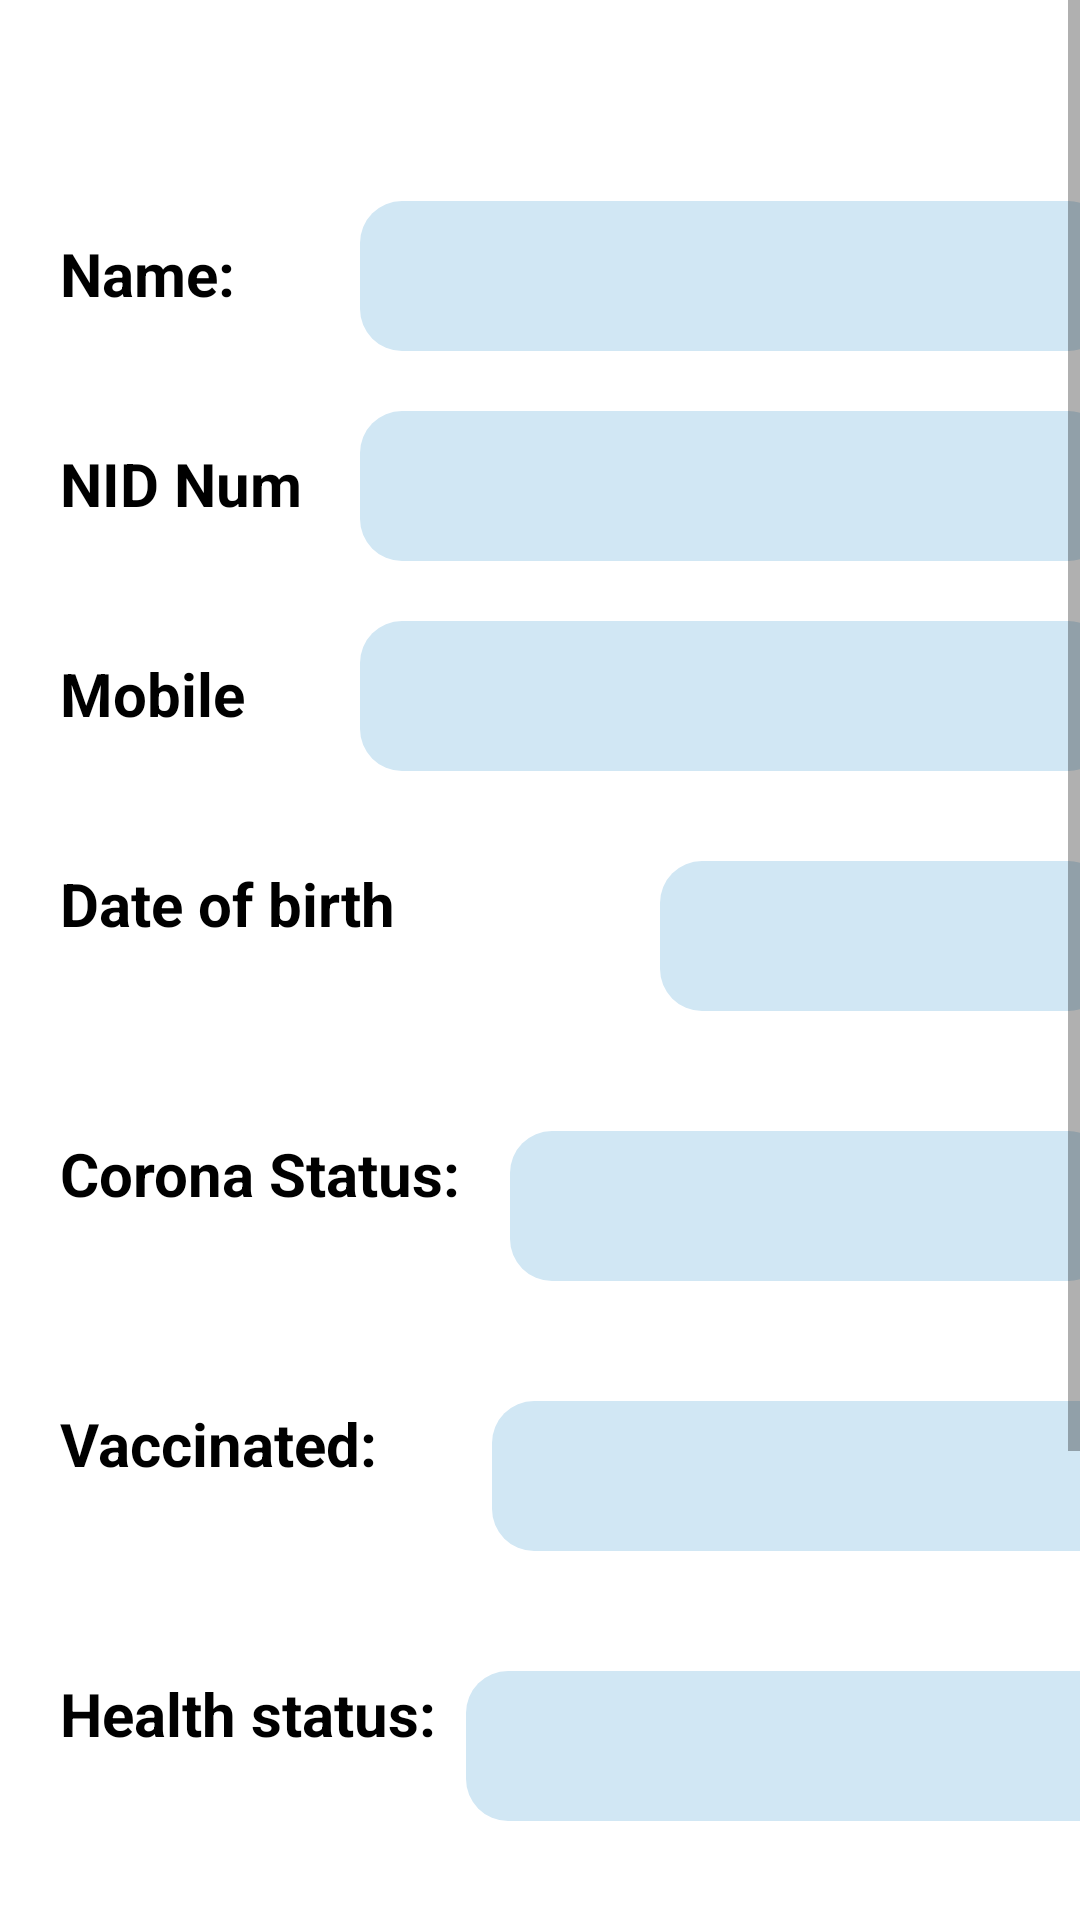

Here is an Android app screen rendered from its layout file. Give the layout XML and the strings, colors and styles it references.
<!-- AndroidManifest.xml: application theme Theme.Final_Project_Covid_Patient_Finder -->
<!-- res/layout/activity_profile.xml -->
<?xml version="1.0" encoding="utf-8"?>
<ScrollView xmlns:android="http://schemas.android.com/apk/res/android"
    xmlns:app="http://schemas.android.com/apk/res-auto"
    xmlns:tools="http://schemas.android.com/tools"
    android:layout_width="match_parent"
    android:layout_height="match_parent"
    android:fillViewport="true"
    >
<LinearLayout
    android:layout_width="match_parent"
    android:layout_height="match_parent"
    tools:context=".ProfileActivity"
    android:orientation="vertical"
    >
    <TextView
        android:layout_width="wrap_content"
        android:layout_height="wrap_content"
        android:textSize="20sp"
        android:layout_marginTop="20dp"
        android:layout_marginLeft="20dp"
        android:id="@+id/greting"

        />
    <LinearLayout
        android:layout_width="wrap_content"
        android:layout_height="wrap_content"
        android:orientation="horizontal"
        android:layout_marginTop="20dp"
        android:layout_marginLeft="20dp"

        >


        <TextView
            android:layout_width="100dp"
            android:layout_height="wrap_content"
            android:text="Name:"
            android:textColor="@color/black"
            android:textSize="20sp"
            android:textStyle="bold"

            />



            />
        <EditText
            android:id="@+id/nameidProfileActivity"
            android:background="@drawable/edit"
            android:layout_width="250dp"
            android:layout_height="50dp"
            android:ems="10"
            android:inputType="textAutoComplete"
            android:textColor="@color/black"
            android:textStyle="bold"
            android:enabled="false"

            />
    </LinearLayout>
    <LinearLayout
        android:layout_width="wrap_content"
        android:layout_height="wrap_content"
        android:orientation="horizontal"

        android:layout_marginTop="20dp"
        android:layout_marginLeft="20dp"
        >

        <TextView
            android:layout_width="100dp"
            android:layout_height="wrap_content"
            android:text="NID Num"
            android:textColor="@color/black"
            android:textSize="20sp"
            android:textStyle="bold"
            />

        <EditText
            android:id="@+id/NIDidProfileActivity"
            android:layout_width="250dp"
            android:layout_height="50dp"
            android:background="@drawable/edit"
            android:ems="10"
            android:inputType="numberDecimal"
            android:paddingLeft="20dp"
            android:textColor="@color/black"
            android:textStyle="bold"
            android:enabled="false"
            />
    </LinearLayout>
    <LinearLayout
        android:layout_width="wrap_content"
        android:layout_height="wrap_content"
        android:orientation="horizontal"
        android:layout_marginTop="20dp"
        android:layout_marginLeft="20dp"
        >

        <TextView
            android:layout_width="100dp"
            android:layout_height="wrap_content"
            android:text="Mobile"
            android:textColor="@color/black"
            android:textSize="20sp"
            android:textStyle="bold"
            />

        <EditText
            android:id="@+id/mobileidProfileActivity"
            android:layout_width="250dp"
            android:layout_height="50dp"
            android:background="@drawable/edit"
            android:ems="10"
            android:inputType="numberDecimal"
            android:paddingLeft="20dp"
            android:textColor="@color/black"
            android:textStyle="bold"
            android:enabled="false"
            />
    </LinearLayout>


    <LinearLayout
        android:layout_width="wrap_content"
        android:layout_height="wrap_content"
        android:orientation="horizontal"
        android:layout_marginTop="20dp"
        android:layout_marginLeft="20dp"
        >

        <TextView
            android:layout_width="190dp"
            android:layout_height="wrap_content"
            android:text="Date of birth"
            android:textColor="@color/black"
            android:textSize="20sp"
            android:textStyle="bold"
            />

        <EditText
            android:id="@+id/birthdateididProfileActivity"
            android:layout_width="150dp"
            android:layout_height="50dp"
            android:layout_margin="10sp"
            android:background="@drawable/edit"
            android:inputType="none"
            android:paddingLeft="20dp"
            android:textColor="@color/black"
            android:textStyle="bold"
            android:enabled="false"
            />
    </LinearLayout>




    <LinearLayout

        android:layout_width="wrap_content"
        android:layout_height="wrap_content"
        android:layout_gravity="left"
        android:layout_marginTop="20dp"
        android:layout_marginLeft="20dp"


        >

        <TextView
            android:layout_width="140dp"
            android:layout_height="wrap_content"
            android:text="Corona Status:"
            android:textColor="@color/black"
            android:textSize="20sp"
            android:textStyle="bold"

            />

        <EditText
            android:id="@+id/Corona_status_idProfileActivity"
            android:layout_width="200dp"
            android:layout_height="50dp"
            android:layout_margin="10sp"
            android:background="@drawable/edit"
            android:inputType="none"
            android:paddingLeft="20dp"
            android:textColor="@color/black"
            android:textStyle="bold"
            android:enabled="false"
            />


    </LinearLayout>


    <LinearLayout

        android:layout_width="wrap_content"
        android:layout_height="wrap_content"
        android:layout_gravity="left"
        android:layout_marginTop="20dp"
        android:layout_marginLeft="20dp"


        >

        <TextView
            android:layout_width="134dp"
            android:layout_height="wrap_content"
            android:text="Vaccinated:"
            android:textColor="@color/black"
            android:textSize="20sp"
            android:textStyle="bold"

            />
        <EditText
            android:id="@+id/vaccinated_status_idProfileActivity"
            android:layout_width="210dp"
            android:layout_height="50dp"
            android:layout_margin="10sp"
            android:background="@drawable/edit"
            android:inputType="none"
            android:paddingLeft="20dp"
            android:textColor="@color/black"
            android:textStyle="bold"
            android:enabled="false"
            />


    </LinearLayout>




    <LinearLayout

        android:layout_width="wrap_content"
        android:layout_height="wrap_content"
        android:layout_gravity="left"
        android:layout_marginTop="20dp"
        android:layout_marginLeft="20dp"



        >

        <TextView
            android:layout_width="wrap_content"
            android:layout_height="wrap_content"
            android:text="Health status:"
            android:textColor="@color/black"
            android:textSize="20sp"
            android:textStyle="bold"

            />

        <EditText
            android:id="@+id/Health_status_idProfileActivity"
            android:layout_width="220dp"
            android:layout_height="50dp"
            android:layout_margin="10sp"
            android:background="@drawable/edit"
            android:inputType="none"
            android:paddingLeft="20dp"
            android:textColor="@color/black"
            android:textStyle="bold"
            android:enabled="false"
            />


    </LinearLayout>

    <LinearLayout

        android:layout_width="wrap_content"
        android:layout_height="wrap_content"
        android:layout_gravity="left"
        android:layout_marginTop="20dp"
        android:layout_marginLeft="20dp"



        >

        <TextView
            android:layout_width="110dp"
            android:layout_height="wrap_content"
            android:text="Email:"
            android:textColor="@color/black"
            android:textSize="20sp"
            android:textStyle="bold"

            />

        <EditText
            android:id="@+id/email_idProfileActivity"
            android:layout_width="240dp"
            android:layout_height="50dp"
            android:layout_margin="10sp"
            android:background="@drawable/edit"
            android:inputType="none"
            android:paddingLeft="20dp"
            android:textColor="@color/black"
            android:textStyle="bold"
            android:enabled="false"

            />


    </LinearLayout>


    <Button
        android:id="@+id/logputbtnid1_profileactivity"
        android:layout_width="400dp"
        android:layout_height="60dp"
        android:layout_marginTop="10dp"
        android:text="LOG Out"
        android:textSize="20dp"
        android:textStyle="bold"




        />
    <Button
        android:id="@+id/getlocationbtn"
        android:layout_width="400dp"
        android:layout_height="60dp"
        android:layout_marginTop="10dp"
        android:text="Tracking"
        android:textSize="20dp"
        android:textStyle="bold"


        />













</LinearLayout>
</ScrollView>
<!-- resources referenced by this layout -->
<resources>
  <!-- drawable edit (drawable) -->
  <?xml version="1.0" encoding="utf-8"?>
  <shape xmlns:android="http://schemas.android.com/apk/res/android">
      <corners android:radius="14dp"></corners>
      <solid android:color="#D1E7F4"></solid>
      <size android:height="50dp"></size>
  
  
  </shape>
  <style name="Theme.Final_Project_Covid_Patient_Finder" parent="Theme.MaterialComponents.DayNight.DarkActionBar">
          
          <item name="colorPrimary">@color/purple_500</item>
          <item name="colorPrimaryVariant">@color/purple_700</item>
          <item name="colorOnPrimary">@color/white</item>
          
          <item name="colorSecondary">@color/teal_200</item>
          <item name="colorSecondaryVariant">@color/teal_700</item>
          <item name="colorOnSecondary">@color/black</item>
          
          <item name="android:statusBarColor" tools:targetApi="l">?attr/colorPrimaryVariant</item>
          
      </style>
  <!-- not gathered from this repository: default colours our renderer supplied (Android Studio template values) -->
  <color name="purple_500">#FF6200EE</color>
  <color name="purple_700">#FF3700B3</color>
  <color name="teal_200">#FF03DAC5</color>
  <color name="teal_700">#FF018786</color>
  <color name="black">#FF000000</color>
  <color name="white">#FFFFFFFF</color>
</resources>
